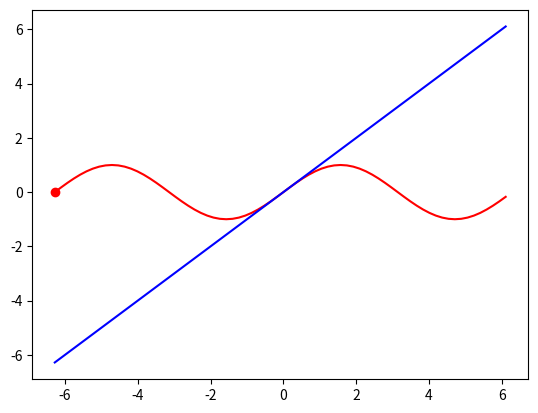

The script that saved this image:
import math
import numpy as np
import matplotlib.pyplot as plt
import scipy.stats as ss
import matplotlib.animation as animation

def Range(start=-2, end=2, i=.01, radians=False, shift=0, removeZeros=False):
    r=np.arange(start+(i*shift),end,i)
    if radians:
        r=np.radians(r)
    if removeZeros:
        b=r.tolist()
        r1=[]
        for n in b:
            if n>i or n<-i:
                r1.append(n)
        r=np.array(r1)
    return r
def derive(f='2x**4+56x**2-2x+56'):
    f=f.replace('-','+-').split('+')
    print(f)
fig, ax = plt.subplots()
graphRange=Range(-360,360,10,radians=True)
formula=lambda x: np.sin(x)#x**2+2*x-4#np.log(x)#1/x#
derivativeFormula=lambda x: np.cos(x)#2*(x)+2#1/x#-(x**-2)#
x=np.array(graphRange)
y=formula(x)
formulaLine,=ax.plot(x,y, 'r')
derivativeLine,=ax.plot(x, x, 'b')
point,=ax.plot([graphRange[0]], [0], 'ro')

def updateDerivative(i):
    #print(i)
    f=str(derivativeFormula(i))+"*(x-"+str(i)+')+'+str(formula(i))
    #print(f)
    point.set_data([i],[formula(i)])
    derivativeLine.set_ydata(eval(f))
    return derivativeLine,
anim = animation.FuncAnimation(fig, updateDerivative, x,  interval=3, blit=False)
plt.show()
